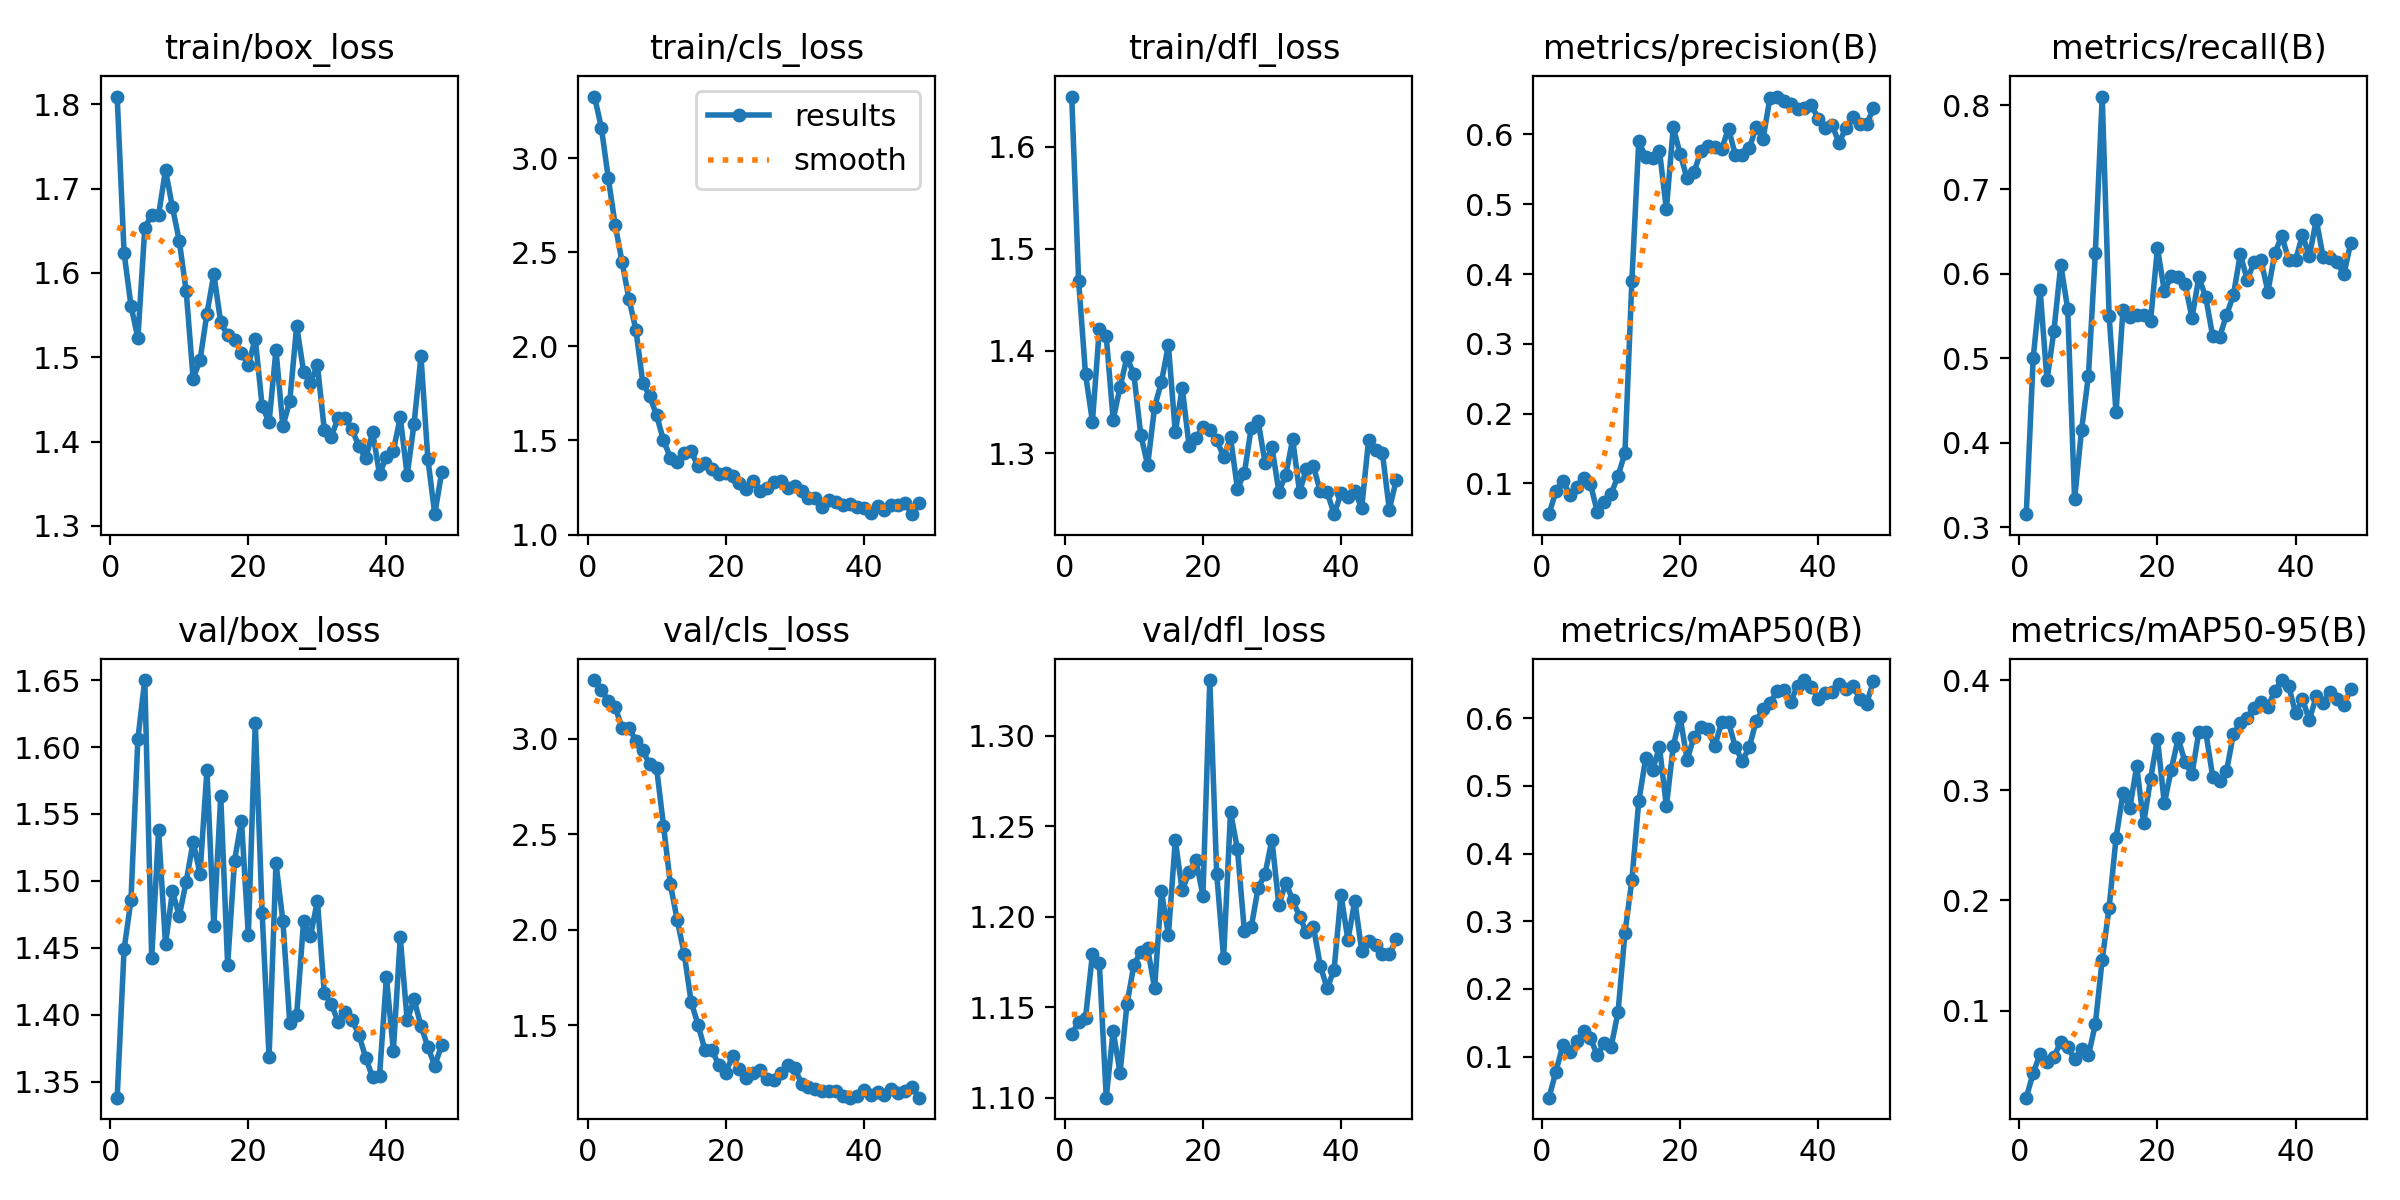

Values plotted in this chart, from the file beside it:
epoch, time, train/box_loss, train/cls_loss, train/dfl_loss, metrics/precision(B), metrics/recall(B), metrics/mAP50(B), metrics/mAP50-95(B), val/box_loss, val/cls_loss, val/dfl_loss, lr/pg0, lr/pg1, lr/pg2
1, 10.67, 1.809, 3.327, 1.649, 0.05593, 0.3152, 0.03945, 0.021, 1.338, 3.308, 1.135, 8e-05, 8e-05, 8e-05
2, 20.35, 1.624, 3.162, 1.469, 0.0887, 0.5, 0.07791, 0.0433, 1.449, 3.257, 1.142, 0.0001782, 0.0001782, 0.0001782
3, 30.81, 1.561, 2.895, 1.377, 0.1032, 0.5814, 0.1167, 0.06052, 1.486, 3.197, 1.144, 0.0002745, 0.0002745, 0.0002745
4, 41.42, 1.523, 2.645, 1.331, 0.08407, 0.4739, 0.1076, 0.05376, 1.606, 3.167, 1.179, 0.0003687, 0.0003687, 0.0003687
5, 51.45, 1.654, 2.448, 1.421, 0.09444, 0.5324, 0.1228, 0.05782, 1.65, 3.058, 1.174, 0.000461, 0.000461, 0.000461
6, 60.45, 1.669, 2.251, 1.415, 0.1083, 0.6107, 0.1375, 0.07196, 1.442, 3.058, 1.1, 0.0005513, 0.0005513, 0.0005513
7, 69.69, 1.669, 2.089, 1.333, 0.09907, 0.5585, 0.127, 0.06674, 1.538, 2.991, 1.137, 0.0006396, 0.0006396, 0.0006396
8, 79.16, 1.722, 1.808, 1.364, 0.05907, 0.333, 0.102, 0.05586, 1.452, 2.94, 1.114, 0.0007259, 0.0007259, 0.0007259
9, 88.61, 1.678, 1.736, 1.394, 0.07352, 0.4144, 0.1201, 0.06527, 1.492, 2.866, 1.152, 0.0008103, 0.0008103, 0.0008103
10, 97.98, 1.638, 1.634, 1.377, 0.085, 0.4791, 0.1148, 0.05928, 1.474, 2.848, 1.173, 0.0008927, 0.0008927, 0.0008927
11, 107.6, 1.578, 1.5, 1.318, 0.1107, 0.6242, 0.1656, 0.08755, 1.499, 2.547, 1.181, 0.0009731, 0.0009731, 0.0009731
12, 116.9, 1.475, 1.409, 1.288, 0.1437, 0.81, 0.2829, 0.1464, 1.529, 2.238, 1.182, 0.001051, 0.001051, 0.001051
13, 126.1, 1.497, 1.387, 1.345, 0.3893, 0.5501, 0.3605, 0.1934, 1.505, 2.05, 1.161, 0.001128, 0.001128, 0.001128
14, 135.5, 1.552, 1.435, 1.37, 0.5901, 0.4358, 0.477, 0.2565, 1.583, 1.876, 1.214, 0.001202, 0.001202, 0.001202
15, 144.5, 1.599, 1.443, 1.406, 0.5678, 0.5569, 0.5405, 0.2971, 1.466, 1.624, 1.19, 0.001275, 0.001275, 0.001275
16, 153.8, 1.541, 1.363, 1.32, 0.5668, 0.5491, 0.5235, 0.284, 1.563, 1.505, 1.242, 0.001345, 0.001345, 0.001345
17, 163, 1.526, 1.382, 1.364, 0.5764, 0.5512, 0.5576, 0.3218, 1.437, 1.371, 1.215, 0.001414, 0.001414, 0.001414
18, 172.2, 1.521, 1.348, 1.307, 0.4928, 0.5512, 0.4698, 0.27, 1.515, 1.371, 1.225, 0.00148, 0.00148, 0.00148
19, 181.1, 1.505, 1.322, 1.315, 0.6103, 0.5438, 0.5592, 0.31, 1.545, 1.295, 1.231, 0.001545, 0.001545, 0.001545
20, 189.8, 1.491, 1.329, 1.325, 0.5718, 0.6305, 0.6017, 0.3469, 1.46, 1.251, 1.212, 0.001608, 0.001608, 0.001608
21, 198.3, 1.522, 1.312, 1.323, 0.5372, 0.5793, 0.5387, 0.288, 1.618, 1.339, 1.331, 0.001604, 0.001604, 0.001604
22, 206.9, 1.442, 1.277, 1.313, 0.5456, 0.5971, 0.5721, 0.3186, 1.476, 1.272, 1.224, 0.001584, 0.001584, 0.001584
23, 215.4, 1.423, 1.241, 1.296, 0.5765, 0.596, 0.5864, 0.3471, 1.368, 1.227, 1.177, 0.001564, 0.001564, 0.001564
24, 224.1, 1.508, 1.284, 1.315, 0.5828, 0.5877, 0.5846, 0.3253, 1.513, 1.252, 1.258, 0.001545, 0.001545, 0.001545
25, 232.5, 1.418, 1.233, 1.265, 0.5814, 0.548, 0.5583, 0.3147, 1.47, 1.267, 1.237, 0.001525, 0.001525, 0.001525
26, 240.9, 1.448, 1.249, 1.28, 0.5789, 0.596, 0.594, 0.3529, 1.393, 1.22, 1.192, 0.001505, 0.001505, 0.001505
27, 249.5, 1.537, 1.279, 1.325, 0.6085, 0.572, 0.5941, 0.3527, 1.4, 1.216, 1.194, 0.001485, 0.001485, 0.001485
28, 258, 1.483, 1.286, 1.331, 0.5701, 0.5261, 0.5571, 0.3124, 1.47, 1.253, 1.216, 0.001465, 0.001465, 0.001465
29, 266.5, 1.47, 1.245, 1.29, 0.5705, 0.5251, 0.5369, 0.3087, 1.459, 1.294, 1.224, 0.001446, 0.001446, 0.001446
30, 275.2, 1.491, 1.257, 1.306, 0.5803, 0.5512, 0.5568, 0.3171, 1.485, 1.276, 1.243, 0.001426, 0.001426, 0.001426
31, 283.5, 1.414, 1.234, 1.262, 0.61, 0.5747, 0.5957, 0.3511, 1.416, 1.195, 1.206, 0.001406, 0.001406, 0.001406
32, 292, 1.405, 1.194, 1.279, 0.5934, 0.6232, 0.6134, 0.3606, 1.408, 1.177, 1.219, 0.001386, 0.001386, 0.001386
33, 300.3, 1.428, 1.196, 1.314, 0.6523, 0.5929, 0.6218, 0.3655, 1.395, 1.166, 1.209, 0.001366, 0.001366, 0.001366
34, 308.9, 1.428, 1.145, 1.262, 0.6543, 0.6138, 0.6397, 0.375, 1.402, 1.157, 1.2, 0.001347, 0.001347, 0.001347
35, 317.5, 1.414, 1.182, 1.285, 0.6486, 0.6159, 0.6416, 0.3797, 1.396, 1.158, 1.191, 0.001327, 0.001327, 0.001327
36, 325.8, 1.395, 1.172, 1.287, 0.6437, 0.5789, 0.6244, 0.3754, 1.385, 1.159, 1.195, 0.001307, 0.001307, 0.001307
37, 334.3, 1.38, 1.159, 1.263, 0.6365, 0.6242, 0.648, 0.3902, 1.368, 1.129, 1.173, 0.001287, 0.001287, 0.001287
38, 343.2, 1.411, 1.165, 1.262, 0.6373, 0.6451, 0.6564, 0.4, 1.353, 1.122, 1.16, 0.001267, 0.001267, 0.001267
39, 352, 1.361, 1.145, 1.24, 0.6425, 0.6169, 0.6461, 0.3949, 1.354, 1.131, 1.171, 0.001248, 0.001248, 0.001248
40, 360.1, 1.382, 1.142, 1.261, 0.622, 0.6159, 0.6287, 0.3698, 1.428, 1.164, 1.212, 0.001228, 0.001228, 0.001228
41, 368.8, 1.389, 1.117, 1.257, 0.6086, 0.6461, 0.6375, 0.3825, 1.373, 1.134, 1.187, 0.001208, 0.001208, 0.001208
42, 377.6, 1.429, 1.151, 1.263, 0.6139, 0.6207, 0.6384, 0.3637, 1.458, 1.151, 1.209, 0.001188, 0.001188, 0.001188
43, 385.8, 1.36, 1.128, 1.246, 0.5878, 0.6639, 0.6505, 0.3852, 1.396, 1.138, 1.181, 0.001168, 0.001168, 0.001168
44, 394.2, 1.421, 1.158, 1.313, 0.6092, 0.62, 0.6429, 0.3791, 1.411, 1.165, 1.186, 0.001149, 0.001149, 0.001149
45, 403.5, 1.501, 1.155, 1.303, 0.6251, 0.619, 0.648, 0.3895, 1.391, 1.145, 1.185, 0.001129, 0.001129, 0.001129
46, 413.1, 1.379, 1.17, 1.3, 0.6148, 0.6138, 0.629, 0.3824, 1.376, 1.157, 1.179, 0.001109, 0.001109, 0.001109
47, 436.8, 1.314, 1.109, 1.245, 0.6147, 0.5996, 0.6212, 0.3776, 1.362, 1.176, 1.179, 0.001089, 0.001089, 0.001089
48, 463.9, 1.364, 1.17, 1.274, 0.6373, 0.6367, 0.6556, 0.3917, 1.377, 1.123, 1.187, 0.001069, 0.001069, 0.001069
